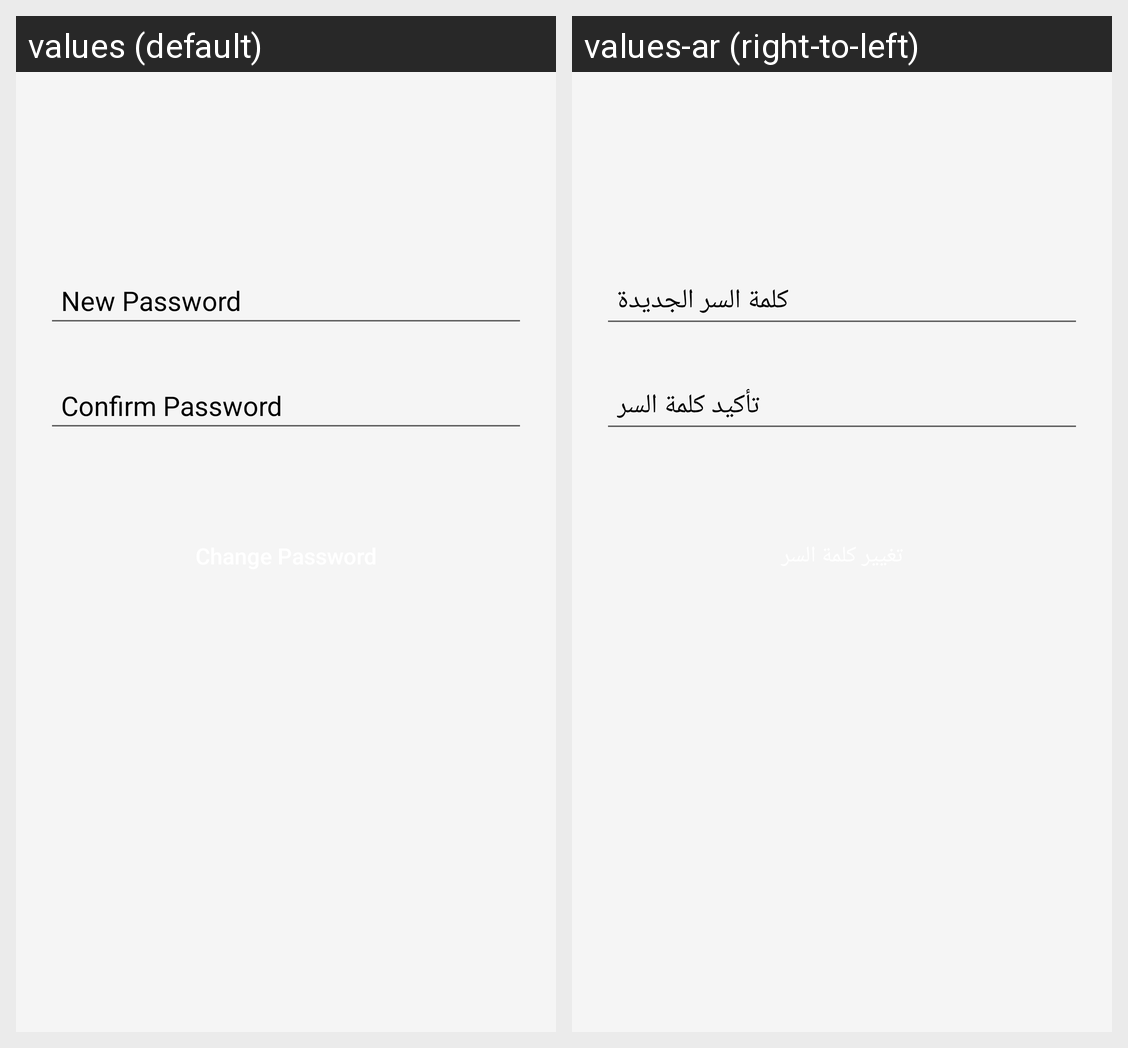

Locale-by-locale string values for the Android screen shown in this grid:
Android screen res/layout/activity_change_password.xml rendered under 2 locales, left to right: values (default), values-ar (right-to-left). Device: Nexus 5 (rendered at 1080×1920; each locale shown at half size, 540×960, under a caption strip naming it); theme AppTheme.
Strings drawn on this screen, with the default value and each locale's value (text and hints the layout hard-codes, and strings that could not be matched under every locale, appear in the picture but are not listed):

newPassword
  values: New Password
  values-ar: كلمة السر الجديدة

confirm
  values: Confirm Password
  values-ar: تأكيد كلمة السر
